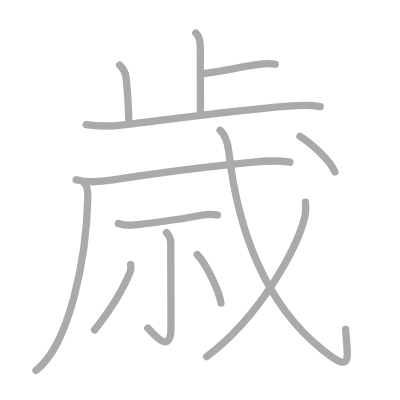
t = 0.00 s
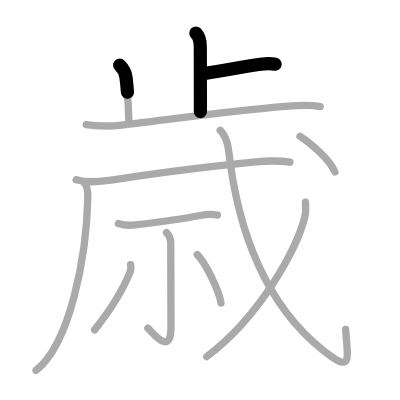
t = 2.50 s
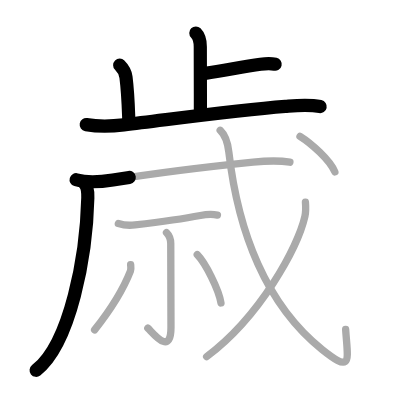
t = 5.25 s
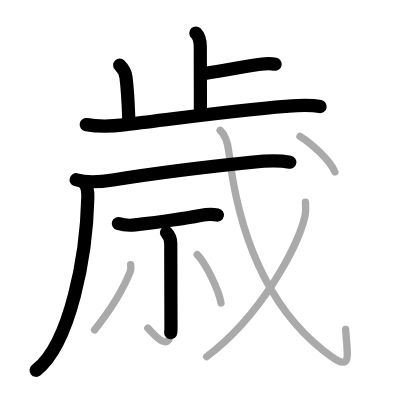
t = 7.75 s
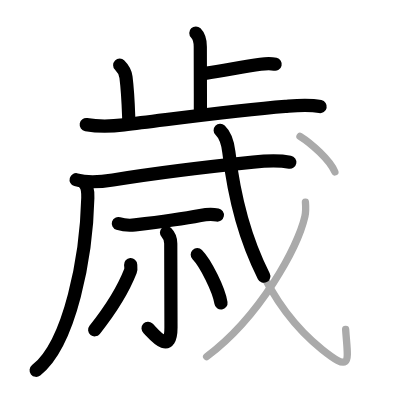
t = 10.50 s
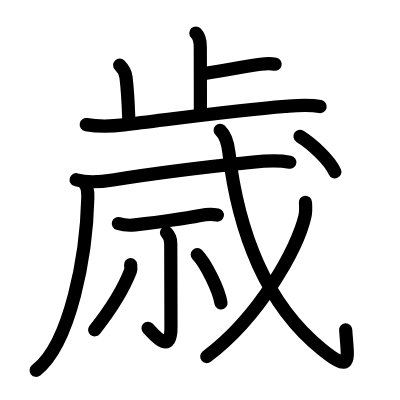
t = 13.00 s

The animated SVG that drew these frames (rendered in a browser with its animation timeline set to each time). Animation: 13 SMIL elements (animate=13); one cycle of 13.00 s.

<?xml version="1.0" standalone="no"?>
<!DOCTYPE svg PUBLIC "-//W3C//DTD SVG 1.1//EN"   "http://www.w3.org/Graphics/SVG/1.1/DTD/svg11.dtd">
<svg width="400px" height="400px"  version="1.1" xmlns="http://www.w3.org/2000/svg">
  <defs>
    <marker id="Triangle" viewBox="0 0 10 10" refX="0" refY="5" markerUnits="strokeWidth" markerWidth="3" style="stroke-opacity:0%;fill:#aaaaaa;" markerHeight="2" orient="auto">
      <path d="M 0 0 L 10 5 L 0 10 z" />
    </marker>
    
    <marker id="Arrow" viewBox="0 0 10 10" refX="5" refY="5" markerUnits="strokeWidth" markerWidth="1.8" style="stroke-opacity:0%;fill:#770000;" markerHeight="2" orient="auto">
      <path d="M 0 4 L 6 4 L 4 1 L 10 5 L 4 9 L 6 6 L 0 6 z" />
        <circle cx="5" cy="5" r="5" />
      </marker>
    
    <marker id="TriangleRed" viewBox="0 0 10 10" refX="0" refY="5" markerUnits="strokeWidth" markerWidth="3" style="stroke-opacity:0%;fill:#CC0000;" markerHeight="2" orient="auto">
      <path d="M 0 0 L 10 5 L 0 10 z" />
    </marker>
    
    <marker id="ArrowRed" viewBox="0 0 10 10" refX="5" refY="5" markerUnits="strokeWidth" markerWidth="1.8" style="stroke-opacity:0%;fill:#CC0000;" markerHeight="2" orient="auto">
      <path d="M 0 4 L 6 4 L 4 1 L 10 5 L 4 9 L 6 6 L 0 6 z" />
        <circle cx="5" cy="5" r="5" />
      </marker>
    
  </defs>
  
  <path style="fill:#ffffff; fill-opacity:100%; fill-rule:evenodd; stroke-width:0;" d="M 0 0 L 400px 0 L 400px 400px L 0 400px L 0 0" />

  <g transform="scale(3.6697247706422 3.6697247706422)">
<path style="fill:none; fill-opacity:0%; fill-rule:evenodd; stroke:#aaaaaa; stroke-opacity:100%; stroke-width: 1.5pt; stroke-linejoin:round; stroke-linecap:round;" d="M53.37 9c0.88 0.88 1.21 2.25 1.21 3.75c0 1.02 0.03 10.5 0.03 17.75"></path>
<path style="fill:none; fill-opacity:0%; fill-rule:evenodd; stroke:#aaaaaa; stroke-opacity:100%; stroke-width: 1.5pt; stroke-linejoin:round; stroke-linecap:round;" d="M55.88 20c5.24-0.75 9.87-1.75 15.1-2.5c1.73-0.25 2.93-0.25 4.01 0"></path>
<path style="fill:none; fill-opacity:0%; fill-rule:evenodd; stroke:#aaaaaa; stroke-opacity:100%; stroke-width: 1.5pt; stroke-linejoin:round; stroke-linecap:round;" d="M32.62 17.75c0.88 0.88 1.5 1.62 1.71 3.25c0.59 4.72 0.67 9.12 0.78 12"></path>
<path style="fill:none; fill-opacity:0%; fill-rule:evenodd; stroke:#aaaaaa; stroke-opacity:100%; stroke-width: 1.5pt; stroke-linejoin:round; stroke-linecap:round;" d="M23.5 33.96c4 0.66 6.87 0.46 10.25 0.06c13.75-1.64 30.37-3.95 44-5.03c3.29-0.26 6.25-0.59 9.5 0.06"></path>
<path style="fill:none; fill-opacity:0%; fill-rule:evenodd; stroke:#aaaaaa; stroke-opacity:100%; stroke-width: 1.5pt; stroke-linejoin:round; stroke-linecap:round;" d="M23.01 49.94c0.9 0.9 0.96 2.27 0.92 3.96c-0.36 15.76-4.74 39.71-14.12 47.04"></path>
<path style="fill:none; fill-opacity:0%; fill-rule:evenodd; stroke:#aaaaaa; stroke-opacity:100%; stroke-width: 1.5pt; stroke-linejoin:round; stroke-linecap:round;" d="M20.75 48.98c3.19 0.92 6.79 0.57 10.01 0.06c11.99-1.92 26.07-3.63 38.22-4.86C72.4 43.83 75.6 43.61 79 44.2"></path>
<path style="fill:none; fill-opacity:0%; fill-rule:evenodd; stroke:#aaaaaa; stroke-opacity:100%; stroke-width: 1.5pt; stroke-linejoin:round; stroke-linecap:round;" d="M32.25 60.91c1.19 0.38 3.37 0.52 4.55 0.38c4.57-0.54 12.45-1.54 17.79-2.57c1.94-0.37 3.67-0.31 4.66-0.12"></path>
<path style="fill:none; fill-opacity:0%; fill-rule:evenodd; stroke:#aaaaaa; stroke-opacity:100%; stroke-width: 1.5pt; stroke-linejoin:round; stroke-linecap:round;" d="M45.37 63.37c0.63 0.63 1.16 1.51 1.16 3c0 10.55 0.06 19.26 0.06 22.86c0 8.16-5.22 1.09-6.31 0.18"></path>
<path style="fill:none; fill-opacity:0%; fill-rule:evenodd; stroke:#aaaaaa; stroke-opacity:100%; stroke-width: 1.5pt; stroke-linejoin:round; stroke-linecap:round;" d="M35.6 72.11c0.03 0.43 0.17 1.14-0.05 1.73c-1.67 4.29-4.8 9.79-9.77 16.05"></path>
<path style="fill:none; fill-opacity:0%; fill-rule:evenodd; stroke:#aaaaaa; stroke-opacity:100%; stroke-width: 1.5pt; stroke-linejoin:round; stroke-linecap:round;" d="M53.75 69.38c2.28 2.33 5.9 9.56 6.47 13.18"></path>
<path style="fill:none; fill-opacity:0%; fill-rule:evenodd; stroke:#aaaaaa; stroke-opacity:100%; stroke-width: 1.5pt; stroke-linejoin:round; stroke-linecap:round;" d="M60 35.5c1.45 1.37 2.02 3 2.36 5.94C64.88 63.25 72.5 83 87.8 95.25c8.36 6.69 6.95 3 6.39-5.49"></path>
<path style="fill:none; fill-opacity:0%; fill-rule:evenodd; stroke:#aaaaaa; stroke-opacity:100%; stroke-width: 1.5pt; stroke-linejoin:round; stroke-linecap:round;" d="M83.23 55.12c0.08 0.97 0.16 2.5-0.15 3.89c-1.88 8.21-12.03 27.15-26.77 38.17"></path>
<path style="fill:none; fill-opacity:0%; fill-rule:evenodd; stroke:#aaaaaa; stroke-opacity:100%; stroke-width: 1.5pt; stroke-linejoin:round; stroke-linecap:round;" d="M81.75 37.15c3.1 1.94 8.05 6.36 9.5 9.68"></path>

<path style="fill:none; fill-opacity:0%; fill-rule:evenodd; stroke:#000000; stroke-opacity:100%; stroke-width: 2.7pt; stroke-linejoin:round; stroke-linecap:round;" d="M53.37 9c0.88 0.88 1.21 2.25 1.21 3.75c0 1.02 0.03 10.5 0.03 17.75" pathLength="100" stroke-dashoffset="100" stroke-dasharray="100 105"><animate id="dashAnim1" attributeName="stroke-dashoffset" from="100" to="0" dur="1s" calcMode="linear" fill="freeze"/></path>
<path style="fill:none; fill-opacity:0%; fill-rule:evenodd; stroke:#000000; stroke-opacity:100%; stroke-width: 2.7pt; stroke-linejoin:round; stroke-linecap:round;" d="M55.88 20c5.24-0.75 9.87-1.75 15.1-2.5c1.73-0.25 2.93-0.25 4.01 0" pathLength="100" stroke-dashoffset="100" stroke-dasharray="100 105"><animate id="dashAnim2" attributeName="stroke-dashoffset" from="100" to="0" dur="1s" calcMode="linear" begin="dashAnim1.end" fill="freeze"/></path>
<path style="fill:none; fill-opacity:0%; fill-rule:evenodd; stroke:#000000; stroke-opacity:100%; stroke-width: 2.7pt; stroke-linejoin:round; stroke-linecap:round;" d="M32.62 17.75c0.88 0.88 1.5 1.62 1.71 3.25c0.59 4.72 0.67 9.12 0.78 12" pathLength="100" stroke-dashoffset="100" stroke-dasharray="100 105"><animate id="dashAnim3" attributeName="stroke-dashoffset" from="100" to="0" dur="1s" calcMode="linear" begin="dashAnim2.end" fill="freeze"/></path>
<path style="fill:none; fill-opacity:0%; fill-rule:evenodd; stroke:#000000; stroke-opacity:100%; stroke-width: 2.7pt; stroke-linejoin:round; stroke-linecap:round;" d="M23.5 33.96c4 0.66 6.87 0.46 10.25 0.06c13.75-1.64 30.37-3.95 44-5.03c3.29-0.26 6.25-0.59 9.5 0.06" pathLength="100" stroke-dashoffset="100" stroke-dasharray="100 105"><animate id="dashAnim4" attributeName="stroke-dashoffset" from="100" to="0" dur="1s" calcMode="linear" begin="dashAnim3.end" fill="freeze"/></path>
<path style="fill:none; fill-opacity:0%; fill-rule:evenodd; stroke:#000000; stroke-opacity:100%; stroke-width: 2.7pt; stroke-linejoin:round; stroke-linecap:round;" d="M23.01 49.94c0.9 0.9 0.96 2.27 0.92 3.96c-0.36 15.76-4.74 39.71-14.12 47.04" pathLength="100" stroke-dashoffset="100" stroke-dasharray="100 105"><animate id="dashAnim5" attributeName="stroke-dashoffset" from="100" to="0" dur="1s" calcMode="linear" begin="dashAnim4.end" fill="freeze"/></path>
<path style="fill:none; fill-opacity:0%; fill-rule:evenodd; stroke:#000000; stroke-opacity:100%; stroke-width: 2.7pt; stroke-linejoin:round; stroke-linecap:round;" d="M20.75 48.98c3.19 0.92 6.79 0.57 10.01 0.06c11.99-1.92 26.07-3.63 38.22-4.86C72.4 43.83 75.6 43.61 79 44.2" pathLength="100" stroke-dashoffset="100" stroke-dasharray="100 105"><animate id="dashAnim6" attributeName="stroke-dashoffset" from="100" to="0" dur="1s" calcMode="linear" begin="dashAnim5.end" fill="freeze"/></path>
<path style="fill:none; fill-opacity:0%; fill-rule:evenodd; stroke:#000000; stroke-opacity:100%; stroke-width: 2.7pt; stroke-linejoin:round; stroke-linecap:round;" d="M32.25 60.91c1.19 0.38 3.37 0.52 4.55 0.38c4.57-0.54 12.45-1.54 17.79-2.57c1.94-0.37 3.67-0.31 4.66-0.12" pathLength="100" stroke-dashoffset="100" stroke-dasharray="100 105"><animate id="dashAnim7" attributeName="stroke-dashoffset" from="100" to="0" dur="1s" calcMode="linear" begin="dashAnim6.end" fill="freeze"/></path>
<path style="fill:none; fill-opacity:0%; fill-rule:evenodd; stroke:#000000; stroke-opacity:100%; stroke-width: 2.7pt; stroke-linejoin:round; stroke-linecap:round;" d="M45.37 63.37c0.63 0.63 1.16 1.51 1.16 3c0 10.55 0.06 19.26 0.06 22.86c0 8.16-5.22 1.09-6.31 0.18" pathLength="100" stroke-dashoffset="100" stroke-dasharray="100 105"><animate id="dashAnim8" attributeName="stroke-dashoffset" from="100" to="0" dur="1s" calcMode="linear" begin="dashAnim7.end" fill="freeze"/></path>
<path style="fill:none; fill-opacity:0%; fill-rule:evenodd; stroke:#000000; stroke-opacity:100%; stroke-width: 2.7pt; stroke-linejoin:round; stroke-linecap:round;" d="M35.6 72.11c0.03 0.43 0.17 1.14-0.05 1.73c-1.67 4.29-4.8 9.79-9.77 16.05" pathLength="100" stroke-dashoffset="100" stroke-dasharray="100 105"><animate id="dashAnim9" attributeName="stroke-dashoffset" from="100" to="0" dur="1s" calcMode="linear" begin="dashAnim8.end" fill="freeze"/></path>
<path style="fill:none; fill-opacity:0%; fill-rule:evenodd; stroke:#000000; stroke-opacity:100%; stroke-width: 2.7pt; stroke-linejoin:round; stroke-linecap:round;" d="M53.75 69.38c2.28 2.33 5.9 9.56 6.47 13.18" pathLength="100" stroke-dashoffset="100" stroke-dasharray="100 105"><animate id="dashAnim10" attributeName="stroke-dashoffset" from="100" to="0" dur="1s" calcMode="linear" begin="dashAnim9.end" fill="freeze"/></path>
<path style="fill:none; fill-opacity:0%; fill-rule:evenodd; stroke:#000000; stroke-opacity:100%; stroke-width: 2.7pt; stroke-linejoin:round; stroke-linecap:round;" d="M60 35.5c1.45 1.37 2.02 3 2.36 5.94C64.88 63.25 72.5 83 87.8 95.25c8.36 6.69 6.95 3 6.39-5.49" pathLength="100" stroke-dashoffset="100" stroke-dasharray="100 105"><animate id="dashAnim11" attributeName="stroke-dashoffset" from="100" to="0" dur="1s" calcMode="linear" begin="dashAnim10.end" fill="freeze"/></path>
<path style="fill:none; fill-opacity:0%; fill-rule:evenodd; stroke:#000000; stroke-opacity:100%; stroke-width: 2.7pt; stroke-linejoin:round; stroke-linecap:round;" d="M83.23 55.12c0.08 0.97 0.16 2.5-0.15 3.89c-1.88 8.21-12.03 27.15-26.77 38.17" pathLength="100" stroke-dashoffset="100" stroke-dasharray="100 105"><animate id="dashAnim12" attributeName="stroke-dashoffset" from="100" to="0" dur="1s" calcMode="linear" begin="dashAnim11.end" fill="freeze"/></path>
<path style="fill:none; fill-opacity:0%; fill-rule:evenodd; stroke:#000000; stroke-opacity:100%; stroke-width: 2.7pt; stroke-linejoin:round; stroke-linecap:round;" d="M81.75 37.15c3.1 1.94 8.05 6.36 9.5 9.68" pathLength="100" stroke-dashoffset="100" stroke-dasharray="100 105"><animate id="dashAnim13" attributeName="stroke-dashoffset" from="100" to="0" dur="1s" calcMode="linear" begin="dashAnim12.end" fill="freeze"/></path>

</g>

</svg>  
          
